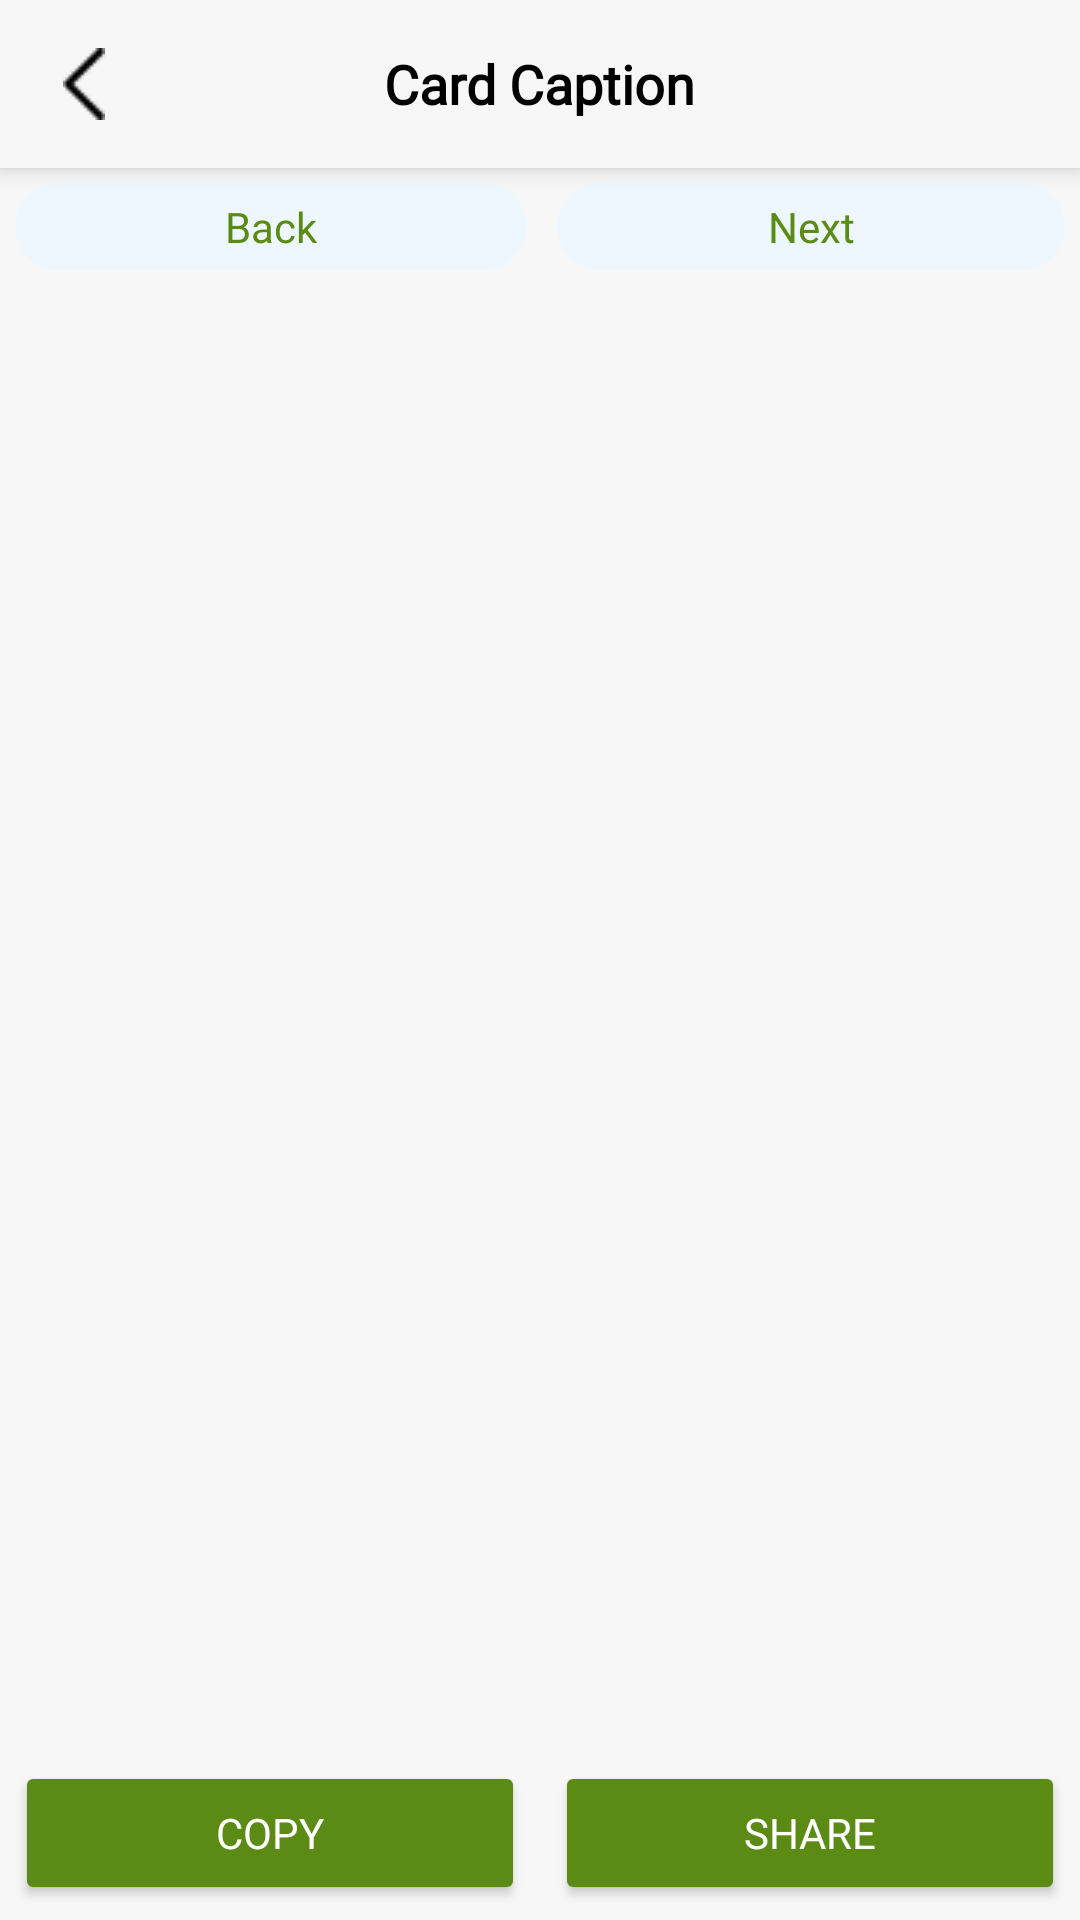

Write the Android layout XML for this screen, with the resource values it uses.
<!-- AndroidManifest.xml: application theme AppTheme -->
<!-- res/layout/activity_card_caption.xml -->
<?xml version="1.0" encoding="utf-8"?>
<RelativeLayout xmlns:android="http://schemas.android.com/apk/res/android"
    android:layout_width="match_parent"
    android:layout_height="match_parent">

    <RelativeLayout
        android:id="@+id/toolbar"
        android:layout_width="match_parent"
        android:layout_height="?attr/actionBarSize"
        android:elevation="5dp"
        android:background="@color/primaryColor"
        android:gravity="center_vertical">

        <TextView
            android:layout_width="wrap_content"
            android:layout_height="wrap_content"
            android:layout_centerInParent="true"
            android:fontFamily="@font/regular"
            android:text="@string/text_card_caption"
            android:textColor="@color/black"
            android:textSize="@dimen/textsize_18"
            android:textStyle="bold" />

        <ImageView
            android:layout_width="?attr/actionBarSize"
            android:layout_height="?attr/actionBarSize"
            android:paddingVertical="@dimen/_16dp"
            android:layout_alignParentLeft="true"
            android:onClick="backclickCaption"
            android:src="@drawable/back" />

    </RelativeLayout>

    <LinearLayout
        android:id="@+id/llOption"
        android:layout_width="match_parent"
        android:layout_height="wrap_content"
        android:layout_below="@id/toolbar"
        android:background="@color/primaryColor"
        android:orientation="horizontal">

        <TextView
            android:id="@+id/btnBack"
            android:layout_width="wrap_content"
            android:layout_height="wrap_content"
            android:drawableStart="@drawable/ic_arrow_left"
            android:foreground="@drawable/ripple_16dp"
            android:drawableTint="@color/cardText1"
            android:layout_gravity="center"
            android:gravity="center"
            android:layout_margin="5dp"
            android:padding="@dimen/_5dp"
            android:layout_weight="1"
            android:background="@drawable/edit_text_border_1"
            android:text="@string/text_back"
            android:textColor="@color/cardText1" />

        <TextView
            android:id="@+id/btnNext"
            android:layout_width="wrap_content"
            android:layout_height="wrap_content"
            android:foreground="@drawable/ripple_16dp"
            android:drawableEnd="@drawable/ic_arrow_right"
            android:drawableTint="@color/cardText1"
            android:layout_gravity="center"
            android:gravity="center"
            android:layout_margin="5dp"
            android:padding="@dimen/_5dp"
            android:layout_weight="1"
            android:background="@drawable/edit_text_border_1"
            android:text="@string/text_next"
            android:textColor="@color/cardText1" />

    </LinearLayout>

    <androidx.viewpager.widget.ViewPager
        android:id="@+id/viewPager"
        android:layout_width="match_parent"
        android:layout_height="match_parent"
        android:layout_below="@id/llOption"
        android:layout_above="@id/llCopyShare"
        android:background="@color/primaryColor"/>

    <LinearLayout
        android:id="@+id/llCopyShare"
        android:layout_width="match_parent"
        android:layout_height="wrap_content"
        android:layout_above="@+id/adViewBanner"
        android:background="@color/primaryColor"
        android:orientation="horizontal">
        <Button
            android:id="@+id/btnCopy"
            android:layout_width="wrap_content"
            android:layout_height="wrap_content"
            android:layout_gravity="center"
            android:layout_margin="5dp"
            android:layout_weight="1"
            android:backgroundTint="@color/cardText1"
            android:paddingHorizontal="15dp"
            android:text="@string/text_copy"
            android:textColor="@color/white" />

        <Button
            android:id="@+id/btnShare"
            android:layout_width="wrap_content"
            android:layout_height="wrap_content"
            android:layout_gravity="center"
            android:layout_margin="5dp"
            android:layout_weight="1"
            android:backgroundTint="@color/cardText1"
            android:paddingHorizontal="15dp"
            android:text="@string/text_share"
            android:textColor="@color/white" />
    </LinearLayout>
    <RelativeLayout
        android:id="@+id/adViewBanner"
        style="@style/BannerAdsView"/>
</RelativeLayout>
<!-- resources referenced by this layout -->
<resources>
  <color name="black">#000000</color>
  <color name="cardText1">#5b8b14</color>
  <color name="primaryColor">#F7F7F7</color>
  <color name="white">#FFFFFF</color>
  <dimen name="_16dp">16dp</dimen>
  <dimen name="_5dp">5dp</dimen>
  <dimen name="textsize_18">18sp</dimen>
  <!-- drawable back: png bitmap (drawable, 413 bytes) -->
  <!-- drawable edit_text_border_1 (drawable) -->
  <?xml version="1.0" encoding="utf-8"?>
  <shape
      xmlns:android="http://schemas.android.com/apk/res/android"
      android:shape="rectangle">
      <solid
          android:color="@color/card1"/>
  
      <corners
          android:radius="@dimen/_16dp"/>
  </shape>
  <!-- drawable ripple_16dp (drawable) -->
  <?xml version="1.0" encoding="utf-8"?>
  <ripple xmlns:android="http://schemas.android.com/apk/res/android"
      android:color="?android:attr/colorControlHighlight">
      <item android:id="@android:id/mask">
          <shape android:shape="rectangle">
              <solid android:color="#000000"/>
              <corners android:radius="@dimen/_16dp" />
          </shape>
      </item>
  </ripple>
  <string name="text_back">Back</string>
  <string name="text_card_caption">Card Caption</string>
  <string name="text_copy">Copy</string>
  <string name="text_next">Next</string>
  <string name="text_share">Share</string>
  <style name="BannerAdsView">
          <item name="android:layout_width">match_parent</item>
          <item name="android:layout_height">wrap_content</item>
          <item name="android:gravity">center</item>
          <item name="android:layout_gravity">center</item>
          <item name="android:layout_centerHorizontal">true</item>
          <item name="android:layout_alignParentBottom">true</item>
          <item name="android:background">@color/colorPrimaryDark</item>
      </style>
  <style name="AppTheme" parent="Theme.AppCompat.">
          
      </style>
  <color name="card1">#EEF7FE</color>
  <color name="colorPrimaryDark">#92D3D3</color>
  <style name="Theme.AppCompat." parent="Theme.MaterialComponents.Light.NoActionBar">
      <item name="colorPrimary">@color/colorPrimary</item>
      <item name="colorPrimaryDark">@color/primaryColor</item>
      <item name="colorAccent">@color/colorAccent</item>
  
      <item name="windowActionBar">false</item>
      <item name="windowNoTitle">true</item>
      <item name="fontFamily">@font/regular</item>
      <item name="font">@font/regular</item>
      <item name="android:textColor">@color/black</item>
      <item name="android:windowLightStatusBar">true</item>
  </style>
  <color name="colorPrimary">#FFFFFF</color>
  <color name="colorAccent">#407806</color>
</resources>
